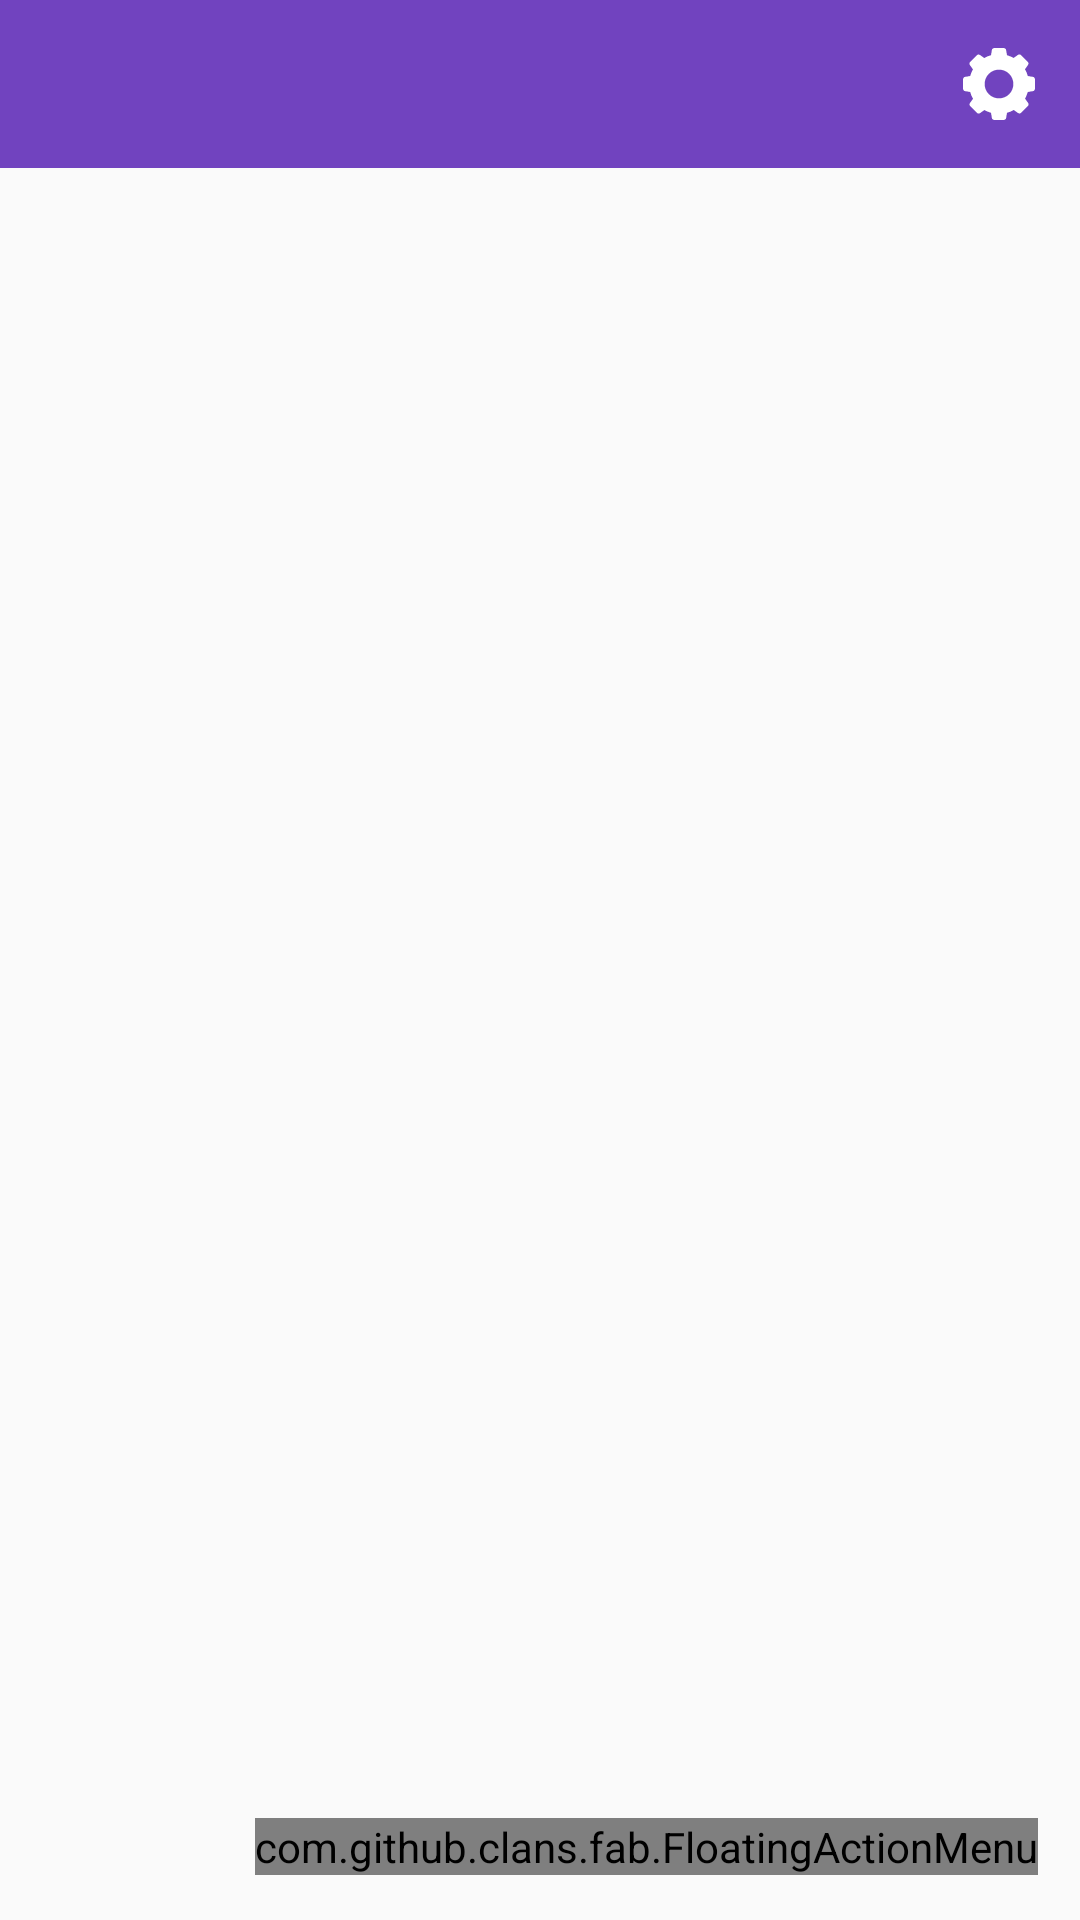

Here is an Android app screen rendered from its layout file. Give the layout XML and the strings, colors and styles it references.
<!-- AndroidManifest.xml: activity theme AppTheme -->
<!-- res/layout/activity_main.xml -->
<?xml version="1.0" encoding="utf-8"?>
<android.support.constraint.ConstraintLayout xmlns:android="http://schemas.android.com/apk/res/android"
    xmlns:app="http://schemas.android.com/apk/res-auto"
    xmlns:tools="http://schemas.android.com/tools"
    xmlns:fab="http://schemas.android.com/apk/res-auto"
    android:layout_width="match_parent"
    android:layout_height="match_parent"
    tools:context=".MainActivity">


<LinearLayout
    android:layout_width="match_parent"
    android:layout_height="match_parent"
    android:orientation="vertical">

    <android.support.v7.widget.Toolbar
        xmlns:android="http://schemas.android.com/apk/res/android"
        xmlns:app="http://schemas.android.com/apk/res-auto"
        android:id="@+id/toolbar"
        android:minHeight="?attr/actionBarSize"
        android:background="@color/colorPrimary"
        android:layout_width="match_parent"
        android:layout_height="wrap_content">

        <Button
            android:id="@+id/toolbarSettings"
            android:layout_width="50dp"
            android:layout_height="match_parent"
            android:drawableRight="@drawable/ic_settings"
            android:background="?android:attr/selectableItemBackground"
            android:layout_gravity="right"
            android:paddingRight="15dp"/>
    </android.support.v7.widget.Toolbar>

    <include layout="@layout/grid_view" />

    </LinearLayout>

    <com.github.clans.fab.FloatingActionMenu
        android:id="@+id/material_design_android_floating_action_menu"
        android:layout_width="wrap_content"
        android:layout_height="wrap_content"
        android:layout_alignParentBottom="true"
        android:layout_alignParentEnd="true"
        android:layout_alignParentRight="true"
        android:layout_marginBottom="15dp"
        android:layout_marginRight="14dp"
        app:layout_constraintBottom_toBottomOf="parent"
        app:layout_constraintRight_toRightOf="parent"
        fab:menu_animationDelayPerItem="55"
        fab:menu_buttonSpacing="0dp"
        fab:menu_colorNormal="@color/purple"
        fab:menu_colorPressed="@color/colorPrimaryDark"
        fab:menu_colorRipple="#99d4d4d4"
        fab:menu_fab_size="normal"
        fab:menu_icon="@drawable/fab_add"
        fab:menu_labels_colorNormal="#333"
        fab:menu_labels_colorPressed="#444"
        fab:menu_labels_colorRipple="#66efecec"
        fab:menu_labels_cornerRadius="3dp"
        fab:menu_labels_ellipsize="none"
        fab:menu_labels_hideAnimation="@anim/fab_slide_out_to_right"
        fab:menu_labels_margin="5dp"
        fab:menu_labels_maxLines="-1"
        fab:menu_labels_padding="8dp"
        fab:menu_labels_paddingBottom="10dp"
        fab:menu_labels_position="left"
        fab:menu_labels_showAnimation="@anim/fab_slide_in_from_right"
        fab:menu_labels_showShadow="true"
        fab:menu_labels_singleLine="false"
        fab:menu_labels_textColor="#f2f1f1"
        fab:menu_labels_textSize="15sp"
        fab:menu_openDirection="up"
        fab:menu_shadowColor="#5A5A5A"
        fab:menu_shadowRadius="2dp"
        fab:menu_shadowXOffset="1dp"
        fab:menu_shadowYOffset="4dp"
        fab:menu_showShadow="false">

        <com.github.clans.fab.FloatingActionButton
            android:id="@+id/material_design_floating_action_menu_item1"
            android:layout_width="wrap_content"
            android:layout_height="wrap_content"
            android:src="@drawable/ic_action_edit"
            app:fab_colorNormal="@color/funnyGreenLight"
            app:fab_colorPressed="@color/colorPrimaryDark"
            fab:fab_label="Create a secret folder"
            fab:fab_size="mini" />

        <com.github.clans.fab.FloatingActionButton
            android:id="@+id/material_design_floating_action_menu_item2"
            android:layout_width="wrap_content"
            android:layout_height="wrap_content"
            android:src="@drawable/ic_action_photo"
            app:fab_colorNormal="@color/funnyGreen"
            app:fab_colorPressed="@color/colorPrimaryDark"
            fab:fab_label="Upload a File"
            fab:fab_size="mini" />

    </com.github.clans.fab.FloatingActionMenu>

</android.support.constraint.ConstraintLayout>
<!-- res/layout/grid_view.xml (included above) -->
<RelativeLayout xmlns:android="http://schemas.android.com/apk/res/android"
    xmlns:tools="http://schemas.android.com/tools"
    android:layout_width="match_parent"
    android:layout_height="match_parent" >

    <GridView
        android:id="@+id/galleryGridView"
        android:layout_width="match_parent"
        android:layout_height="wrap_content"
        android:columnWidth="900dp"
        android:gravity="center"
        android:horizontalSpacing="2dp"
        android:numColumns="2"
        android:padding="2dp"
        android:stretchMode="columnWidth"
        android:verticalSpacing="2dp" >
    </GridView>

</RelativeLayout>
<!-- resources referenced by this layout -->
<resources>
  <color name="colorPrimary">#7143bf</color>
  <color name="colorPrimaryDark">#5d37a0</color>
  <color name="funnyGreen">#118C8B</color>
  <color name="funnyGreenLight">#4ca6a6</color>
  <color name="purple">#7143bf</color>
  <!-- drawable ic_action_edit (drawable) -->
  <?xml version="1.0" encoding="utf-8"?>
  <vector xmlns:android="http://schemas.android.com/apk/res/android"
      android:width="24dp"
      android:height="24dp"
      android:viewportWidth="24.0"
      android:viewportHeight="24.0">
      <path
          android:fillColor="#FFFFFF"
          android:pathData="M3,17.25V21h3.75L17.81,9.94l-3.75,-3.75L3,17.25zM20.71,7.04c0.39,-0.39 0.39,-1.02 0,-1.41l-2.34,-2.34c-0.39,-0.39 -1.02,-0.39 -1.41,0l-1.83,1.83 3.75,3.75 1.83,-1.83z"/>
  </vector>
  <!-- drawable ic_action_photo (drawable) -->
  <?xml version="1.0" encoding="utf-8"?>
  <vector xmlns:android="http://schemas.android.com/apk/res/android"
      android:width="24dp"
      android:height="24dp"
      android:viewportWidth="24.0"
      android:viewportHeight="24.0">
      <path
          android:fillColor="#FFFFFF"
          android:pathData="M9,16h6v-6h4l-7,-7,-7,7h4zM9,16m-4,2h14v2H5z"/>
  </vector>
  <!-- drawable ic_settings (drawable) -->
  <vector android:height="24dp" android:viewportHeight="422.912"
      android:viewportWidth="422.912" android:width="24dp" xmlns:android="http://schemas.android.com/apk/res/android">
      <path android:fillColor="#FFFFFF" android:pathData="M410.112,169.472l-29.696,-5.12c-3.584,-13.824 -9.216,-27.136 -16.384,-39.424l17.408,-24.576c4.608,-6.144 4.096,-14.848 -1.536,-19.968l-37.888,-37.888c-5.12,-5.632 -13.824,-6.144 -19.968,-1.536l-24.576,17.408c-12.288,-6.656 -25.6,-12.288 -38.912,-15.872L253.44,12.8C252.416,5.12 245.76,0 238.08,0h-53.248c-7.68,0 -14.336,5.12 -15.36,12.8l-5.12,29.696c-13.824,3.584 -27.136,9.216 -39.424,16.384l-24.576,-17.408c-6.144,-4.608 -14.848,-4.096 -19.968,1.536L42.496,80.896c-5.632,5.12 -6.144,13.824 -1.536,19.968l17.408,24.576c-6.656,12.288 -12.288,25.6 -15.872,38.912l-29.696,5.12c-7.68,1.024 -12.8,7.68 -12.8,15.36v53.248c0,7.68 5.12,14.336 12.8,15.36l29.696,5.12c3.584,13.824 9.216,27.136 16.384,39.424L41.472,322.56c-4.608,6.144 -4.096,14.848 1.536,19.968l37.888,37.888c5.12,5.632 13.824,6.144 19.968,1.536l24.576,-17.408c12.288,6.656 25.6,12.288 38.912,15.872l5.12,29.696c1.024,7.68 7.68,12.8 15.36,12.8h53.248c7.68,0 14.336,-5.12 15.36,-12.8l5.12,-29.696c13.824,-3.584 27.136,-9.216 39.424,-16.384l24.576,17.408c6.144,4.608 14.848,4.096 19.968,-1.536l37.888,-37.888c5.632,-5.12 6.144,-13.824 1.536,-19.968l-17.408,-24.576c6.656,-12.288 12.288,-25.6 15.872,-38.912l29.696,-5.12c7.68,-1.024 12.8,-7.68 12.8,-15.36v-53.248C422.912,177.152 417.792,170.496 410.112,169.472zM211.456,295.936c-46.592,0 -84.48,-37.888 -84.48,-84.48s37.888,-84.48 84.48,-84.48s84.48,37.888 84.48,84.48S258.048,295.936 211.456,295.936z"/>
  </vector>
  <style name="AppTheme" parent="Theme.AppCompat.Light">
          
          <item name="colorPrimary">@color/colorPrimary</item>
          <item name="colorPrimaryDark">@color/colorPrimaryDark</item>
          <item name="colorAccent">@color/colorAccent</item>
          <item name="titleTextColor">@color/titleTextColor</item>
          <item name="windowActionBar">false</item>
          <item name="windowNoTitle">true</item>
      </style>
  <color name="colorAccent">#c542f4</color>
  <color name="titleTextColor">#FFFFFF</color>
</resources>
